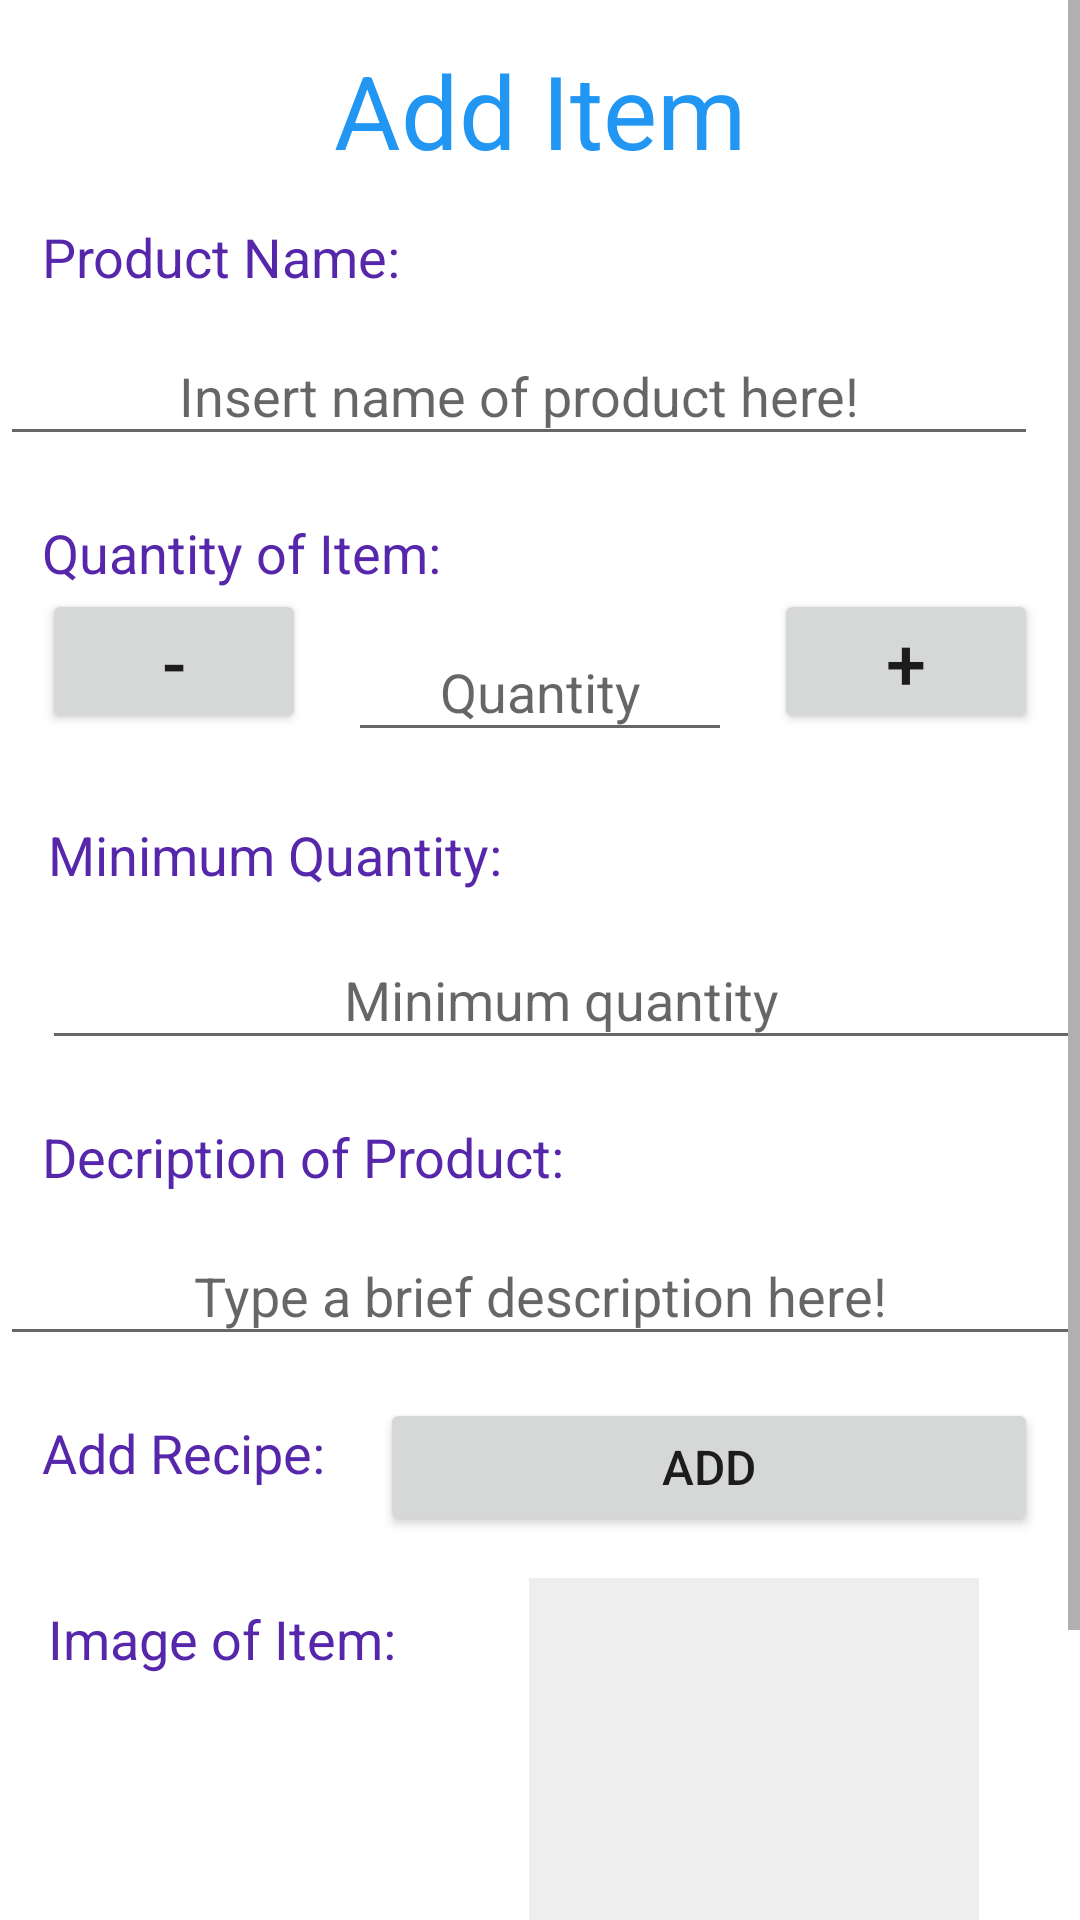

Here is an Android app screen rendered from its layout file. Give the layout XML and the strings, colors and styles it references.
<!-- AndroidManifest.xml: application theme Theme.SystemInventoryDeluXe -->
<!-- res/layout/activity_edit_inventory_view.xml -->
<?xml version="1.0" encoding="utf-8"?>
<ScrollView xmlns:android="http://schemas.android.com/apk/res/android"
    xmlns:app="http://schemas.android.com/apk/res-auto"
    xmlns:tools="http://schemas.android.com/tools"

    android:id="@+id/edit_location_scrollView"
    android:layout_width="match_parent"
    android:layout_height="wrap_content"
    android:fillViewport="true">

    <androidx.constraintlayout.widget.ConstraintLayout
        android:layout_width="match_parent"
        android:layout_height="wrap_content">


        <TextView
            android:id="@+id/messageView"
            android:layout_width="match_parent"
            android:layout_height="wrap_content"
            android:layout_marginTop="14dp"
            android:gravity="center"
            android:text="@string/dynamic_message"
            android:textColor="#2196F3"
            android:textSize="34sp"
            app:layout_constraintEnd_toEndOf="parent"
            app:layout_constraintStart_toStartOf="parent"
            app:layout_constraintTop_toTopOf="parent" />

        <TextView
            android:id="@+id/name_of_item"
            android:layout_width="wrap_content"
            android:layout_height="wrap_content"
            android:layout_marginStart="14dp"
            android:layout_marginTop="14dp"
            android:text="Product Name: "
            android:textColor="#5627AA"
            android:textSize="18sp"
            app:layout_constraintStart_toStartOf="parent"
            app:layout_constraintTop_toBottomOf="@+id/messageView" />

        <EditText
            android:id="@+id/name_item"
            android:layout_width="match_parent"
            android:layout_height="wrap_content"
            android:layout_marginTop="14dp"
            android:layout_marginEnd="14dp"
            android:gravity="center"
            android:hint="@string/inventory_name"
            android:inputType="text"
            android:padding="8dp"
            app:layout_constraintEnd_toEndOf="parent"
            app:layout_constraintTop_toBottomOf="@id/name_of_item" />

        <TextView
            android:id="@+id/quantity_of_item"
            android:layout_width="wrap_content"
            android:layout_height="wrap_content"
            android:layout_marginStart="14dp"
            android:layout_marginTop="20dp"
            android:text="Quantity of Item:  "
            android:textColor="#5627AA"
            android:textSize="18sp"
            app:layout_constraintStart_toStartOf="parent"
            app:layout_constraintTop_toBottomOf="@+id/name_item" />

        <Button
            android:id="@+id/decrement_button"
            android:layout_width="wrap_content"
            android:layout_height="wrap_content"
            android:layout_marginStart="14dp"
            android:padding="8dp"
            android:text="-"
            android:textSize="24sp"
            app:layout_constraintStart_toStartOf="parent"
            app:layout_constraintTop_toBottomOf="@+id/quantity_of_item" />

        <Button
            android:id="@+id/increment_button"
            android:layout_width="wrap_content"
            android:layout_height="wrap_content"
            android:layout_marginEnd="14dp"
            android:padding="8dp"
            android:text="+"
            android:textSize="24sp"
            app:layout_constraintEnd_toEndOf="parent"
            app:layout_constraintTop_toBottomOf="@+id/quantity_of_item" />

        <EditText
            android:id="@+id/quantity_item"
            android:layout_width="0dp"
            android:layout_height="wrap_content"
            android:layout_marginStart="14dp"
            android:layout_marginTop="14dp"
            android:layout_marginEnd="14dp"
            android:gravity="center"
            android:hint="@string/quant_of_item"
            android:padding="8dp"
            android:inputType="numberDecimal"
            app:layout_constraintEnd_toStartOf="@+id/increment_button"
            app:layout_constraintHorizontal_bias="0.0"
            app:layout_constraintStart_toEndOf="@+id/decrement_button"
            app:layout_constraintTop_toBottomOf="@+id/quantity_of_item" />

        <TextView
            android:id="@+id/item_threshold"
            android:layout_width="wrap_content"
            android:layout_height="wrap_content"
            android:layout_marginStart="14dp"
            android:padding="2dp"
            android:layout_marginTop="20dp"
            android:text="Minimum Quantity: "
            android:textColor="#5627AA"
            android:textSize="18sp"
            app:layout_constraintStart_toStartOf="parent"
            app:layout_constraintTop_toBottomOf="@+id/quantity_item" />

        <EditText
            android:id="@+id/threshold_item"
            android:layout_width="match_parent"
            android:layout_height="wrap_content"
            android:layout_marginStart="14dp"
            android:layout_marginTop="14dp"
            android:gravity="center"
            android:hint="@string/threshold_string"
            android:inputType="numberDecimal"
            android:padding="8dp"
            app:layout_constraintStart_toStartOf="parent"
            app:layout_constraintTop_toBottomOf="@+id/item_threshold" />

        <TextView
            android:id="@+id/decription_of_item"
            android:layout_width="wrap_content"
            android:layout_height="wrap_content"
            android:layout_marginStart="14dp"
            android:layout_marginTop="20dp"
            android:text="Decription of Product: "
            android:textColor="#5627AA"
            android:textSize="18sp"
            app:layout_constraintStart_toStartOf="parent"
            app:layout_constraintTop_toBottomOf="@+id/threshold_item" />

        <EditText
            android:id="@+id/decription_item"
            android:layout_width="match_parent"
            android:layout_height="wrap_content"
            android:layout_marginTop="14dp"
            android:gravity="center"
            android:hint="@string/item_description"
            android:inputType="text"
            android:padding="8dp"
            app:layout_constraintEnd_toEndOf="parent"
            app:layout_constraintStart_toStartOf="parent"
            app:layout_constraintTop_toBottomOf="@+id/decription_of_item" />

        <Button
            android:id="@+id/add_recipe_button"
            android:layout_width="0dp"
            android:layout_height="46dp"
            android:layout_marginStart="14dp"
            android:layout_marginTop="14dp"
            android:layout_marginEnd="14dp"
            android:gravity="center"
            android:padding="8dp"
            android:text="Add"
            android:textSize="16sp"
            app:layout_constraintEnd_toEndOf="parent"
            app:layout_constraintStart_toEndOf="@+id/add_recipe"
            app:layout_constraintTop_toBottomOf="@+id/decription_item" />

        <TextView
            android:id="@+id/add_recipe"
            android:layout_width="wrap_content"
            android:layout_height="wrap_content"
            android:layout_marginStart="14dp"
            android:layout_marginTop="20dp"
            android:gravity="center"
            android:text="Add Recipe: "
            android:textColor="#5627AA"
            android:textSize="18sp"
            app:layout_constraintStart_toStartOf="parent"
            app:layout_constraintTop_toBottomOf="@+id/decription_item" />

        <TextView
            android:id="@+id/image_of_item"
            android:layout_width="wrap_content"
            android:layout_height="wrap_content"
            android:layout_marginStart="14dp"
            android:layout_marginTop="20dp"
            android:padding="2dp"
            android:text="Image of Item:  "
            android:textColor="#5627AA"
            android:textSize="18sp"
            app:layout_constraintStart_toStartOf="parent"
            app:layout_constraintTop_toBottomOf="@+id/add_recipe_button" />

        <ImageButton
            android:id="@+id/product_image"
            android:layout_width="150dp"
            android:layout_height="150dp"
            android:layout_gravity="center"
            android:layout_marginStart="14dp"
            android:layout_marginTop="14dp"
            android:layout_marginEnd="14dp"
            android:background="#eee"
            android:scaleType="center"
            app:layout_constraintEnd_toEndOf="parent"
            app:layout_constraintStart_toEndOf="@+id/image_of_item"
            app:layout_constraintTop_toBottomOf="@+id/add_recipe_button" />

        <Button
            android:id="@+id/save_button"
            android:layout_width="wrap_content"
            android:layout_height="wrap_content"
            android:layout_marginTop="30dp"
            android:layout_marginEnd="63dp"
            android:foregroundGravity="center"
            android:gravity="center"
            android:padding="8dp"
            android:text="Save"
            android:textSize="16sp"
            app:layout_constraintEnd_toEndOf="parent"
            app:layout_constraintTop_toBottomOf="@+id/product_image" />

        <Button
            android:id="@+id/delete_button"
            android:layout_width="wrap_content"
            android:layout_height="wrap_content"
            android:layout_marginStart="74dp"
            android:layout_marginTop="30dp"
            android:gravity="center"
            android:padding="8dp"
            android:text="Delete"
            android:textSize="16sp"
            app:layout_constraintStart_toStartOf="parent"
            app:layout_constraintTop_toBottomOf="@+id/product_image" />

    </androidx.constraintlayout.widget.ConstraintLayout>

</ScrollView>
<!-- resources referenced by this layout -->
<resources>
  <string name="dynamic_message">Add Item</string>
  <string name="inventory_name">Insert name of product here!</string>
  <string name="item_description">Type a brief description here!</string>
  <string name="quant_of_item">Quantity</string>
  <string name="threshold_string">Minimum quantity</string>
  <style name="Theme.SystemInventoryDeluXe" parent="Theme.MaterialComponents.DayNight.DarkActionBar">
          
          <item name="colorPrimary">@color/purple_500</item>
          <item name="colorPrimaryVariant">@color/purple_700</item>
          <item name="colorOnPrimary">@color/white</item>
          
          <item name="colorSecondary">@color/teal_200</item>
          <item name="colorSecondaryVariant">@color/teal_700</item>
          <item name="colorOnSecondary">@color/black</item>
          
          <item name="android:statusBarColor" tools:targetApi="l">?attr/colorPrimaryVariant</item>
          
      </style>
  <!-- not gathered from this repository: default colours our renderer supplied (Android Studio template values) -->
  <color name="purple_500">#FF6200EE</color>
  <color name="purple_700">#FF3700B3</color>
  <color name="teal_200">#FF03DAC5</color>
  <color name="teal_700">#FF018786</color>
  <color name="black">#FF000000</color>
  <color name="white">#FFFFFFFF</color>
</resources>
